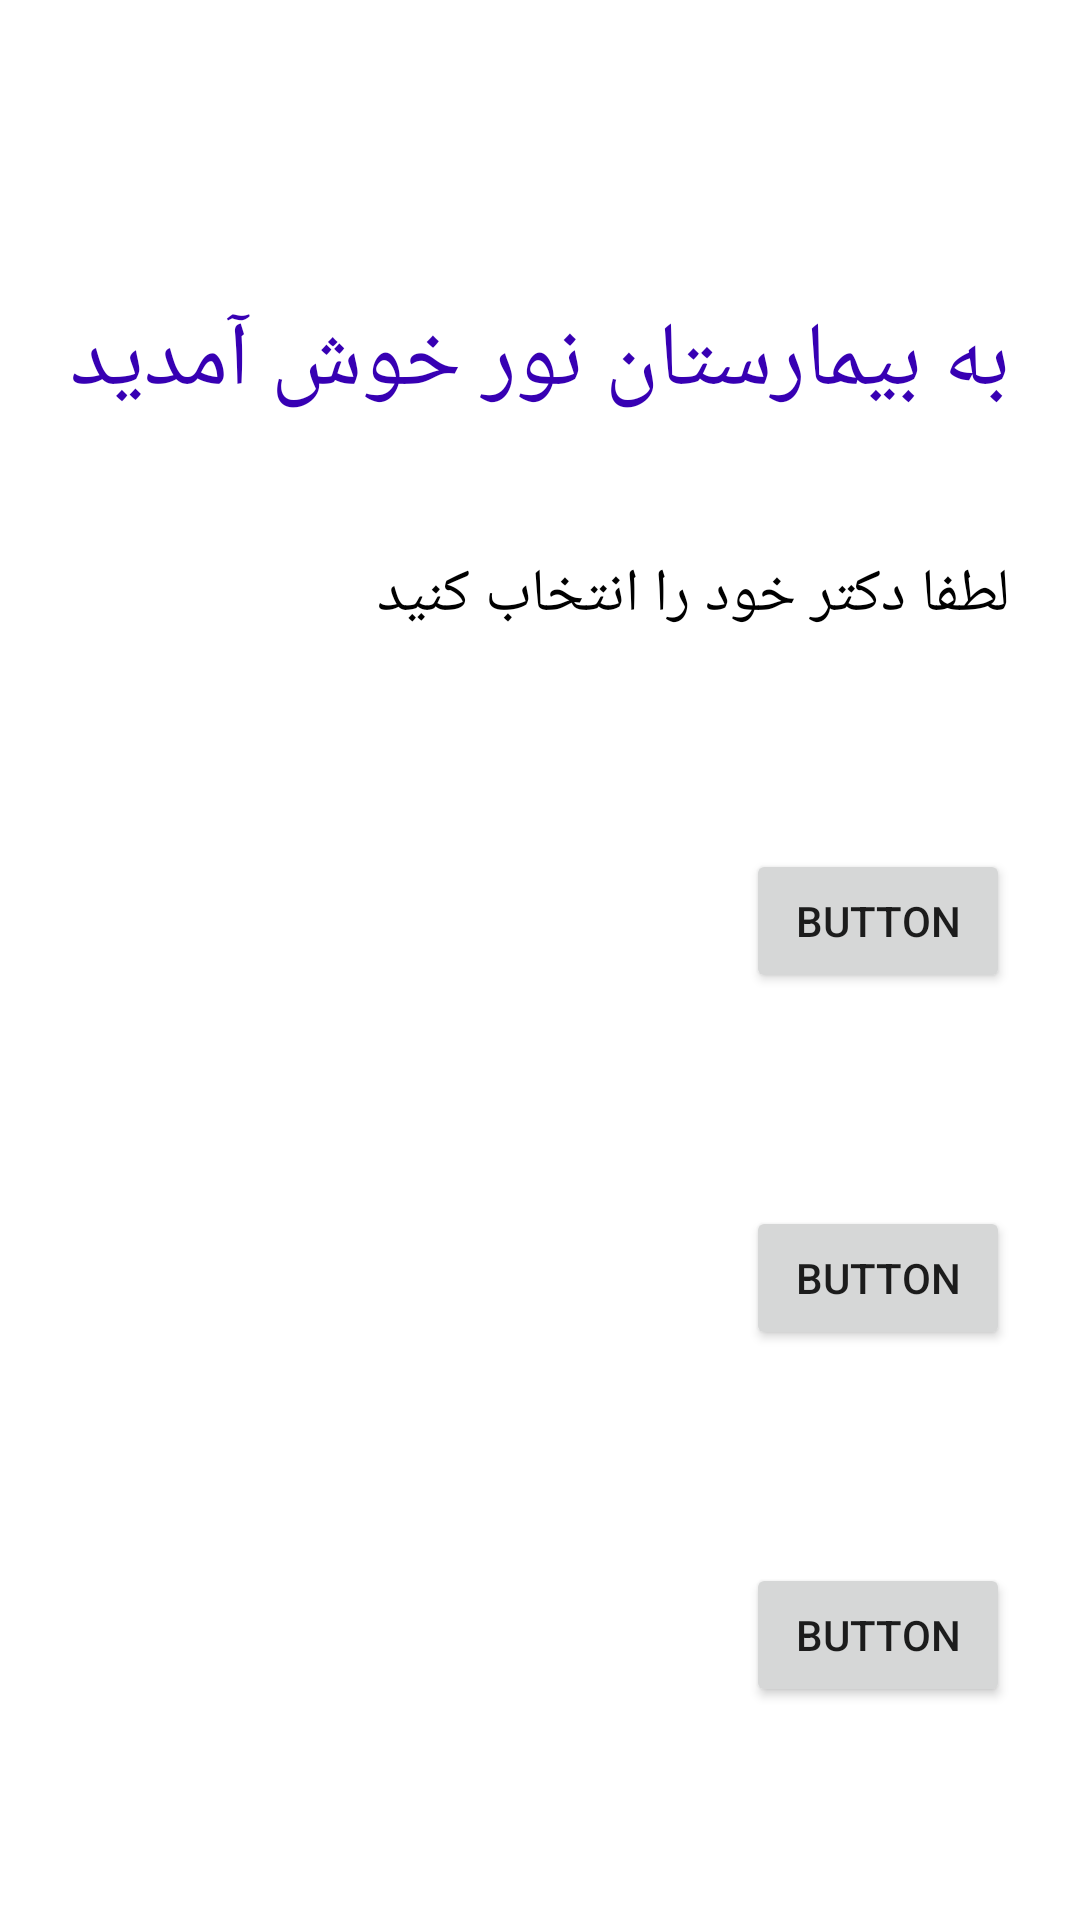

Here is an Android app screen rendered from its layout file. Give the layout XML and the strings, colors and styles it references.
<!-- AndroidManifest.xml: application theme Theme.SampleProject -->
<!-- res/layout/activity_first_page_of_hospital.xml -->
<?xml version="1.0" encoding="utf-8"?>
<androidx.constraintlayout.widget.ConstraintLayout xmlns:android="http://schemas.android.com/apk/res/android"
    xmlns:app="http://schemas.android.com/apk/res-auto"
    xmlns:tools="http://schemas.android.com/tools"
    android:layout_width="match_parent"
    android:layout_height="match_parent"
    tools:context=".firstPageOfHospital">

    <TextView
        android:id="@+id/welcome"
        android:layout_width="wrap_content"
        android:layout_height="wrap_content"
        android:layout_marginTop="100dp"
        android:text="@string/welcome"
        android:textColor="@color/purple_700"
        android:textSize="30sp"
        app:layout_constraintEnd_toEndOf="parent"
        app:layout_constraintHorizontal_bias="0.498"
        app:layout_constraintStart_toStartOf="parent"
        app:layout_constraintTop_toTopOf="parent" />

    <TextView
        android:id="@+id/chooseDoctor"
        android:layout_width="wrap_content"
        android:layout_height="wrap_content"
        android:layout_marginStart="228dp"
        android:layout_marginTop="44dp"
        android:text="@string/chooseDoctor"
        android:textColor="@color/black"
        android:textSize="20sp"
        app:layout_constraintEnd_toEndOf="@+id/welcome"
        app:layout_constraintHorizontal_bias="1.0"
        app:layout_constraintStart_toStartOf="parent"
        app:layout_constraintTop_toBottomOf="@+id/welcome" />

    <Button
        android:id="@+id/button"
        android:layout_width="wrap_content"
        android:layout_height="wrap_content"
        android:text="Button"
        app:layout_constraintBottom_toTopOf="@+id/button2"
        app:layout_constraintEnd_toEndOf="@+id/chooseDoctor"
        app:layout_constraintTop_toBottomOf="@+id/chooseDoctor" />

    <Button
        android:id="@+id/button3"
        android:layout_width="wrap_content"
        android:layout_height="wrap_content"
        android:text="Button"
        app:layout_constraintBottom_toBottomOf="parent"
        app:layout_constraintEnd_toEndOf="@+id/button2"
        app:layout_constraintTop_toBottomOf="@+id/button2" />

    <Button
        android:id="@+id/button2"
        android:layout_width="wrap_content"
        android:layout_height="wrap_content"
        android:text="Button"
        app:layout_constraintBottom_toTopOf="@+id/button3"
        app:layout_constraintEnd_toEndOf="@+id/button"
        app:layout_constraintTop_toBottomOf="@+id/button" />

</androidx.constraintlayout.widget.ConstraintLayout>
<!-- resources referenced by this layout -->
<resources>
  <color name="black">#FF000000</color>
  <color name="purple_700">#FF3700B3</color>
  <string name="chooseDoctor">لطفا دکتر خود را انتخاب کنید</string>
  <string name="welcome">به بیمارستان نور خوش آمدید</string>
  <style name="Theme.SampleProject" parent="Theme.MaterialComponents.DayNight.DarkActionBar">
          
          <item name="colorPrimary">@color/teal_200</item>
          <item name="colorPrimaryVariant">@color/purple_700</item>
          <item name="colorOnPrimary">@color/black</item>
          
          <item name="colorSecondary">@color/purple_200</item>
          <item name="colorSecondaryVariant">@color/teal_700</item>
          <item name="colorOnSecondary">@color/black</item>
          
          <item name="android:statusBarColor" tools:targetApi="l">?attr/colorPrimaryVariant</item>
          
      </style>
  <color name="teal_200">#FF03DAC5</color>
  <color name="purple_200">#FFBB86FC</color>
  <color name="teal_700">#FF018786</color>
</resources>
